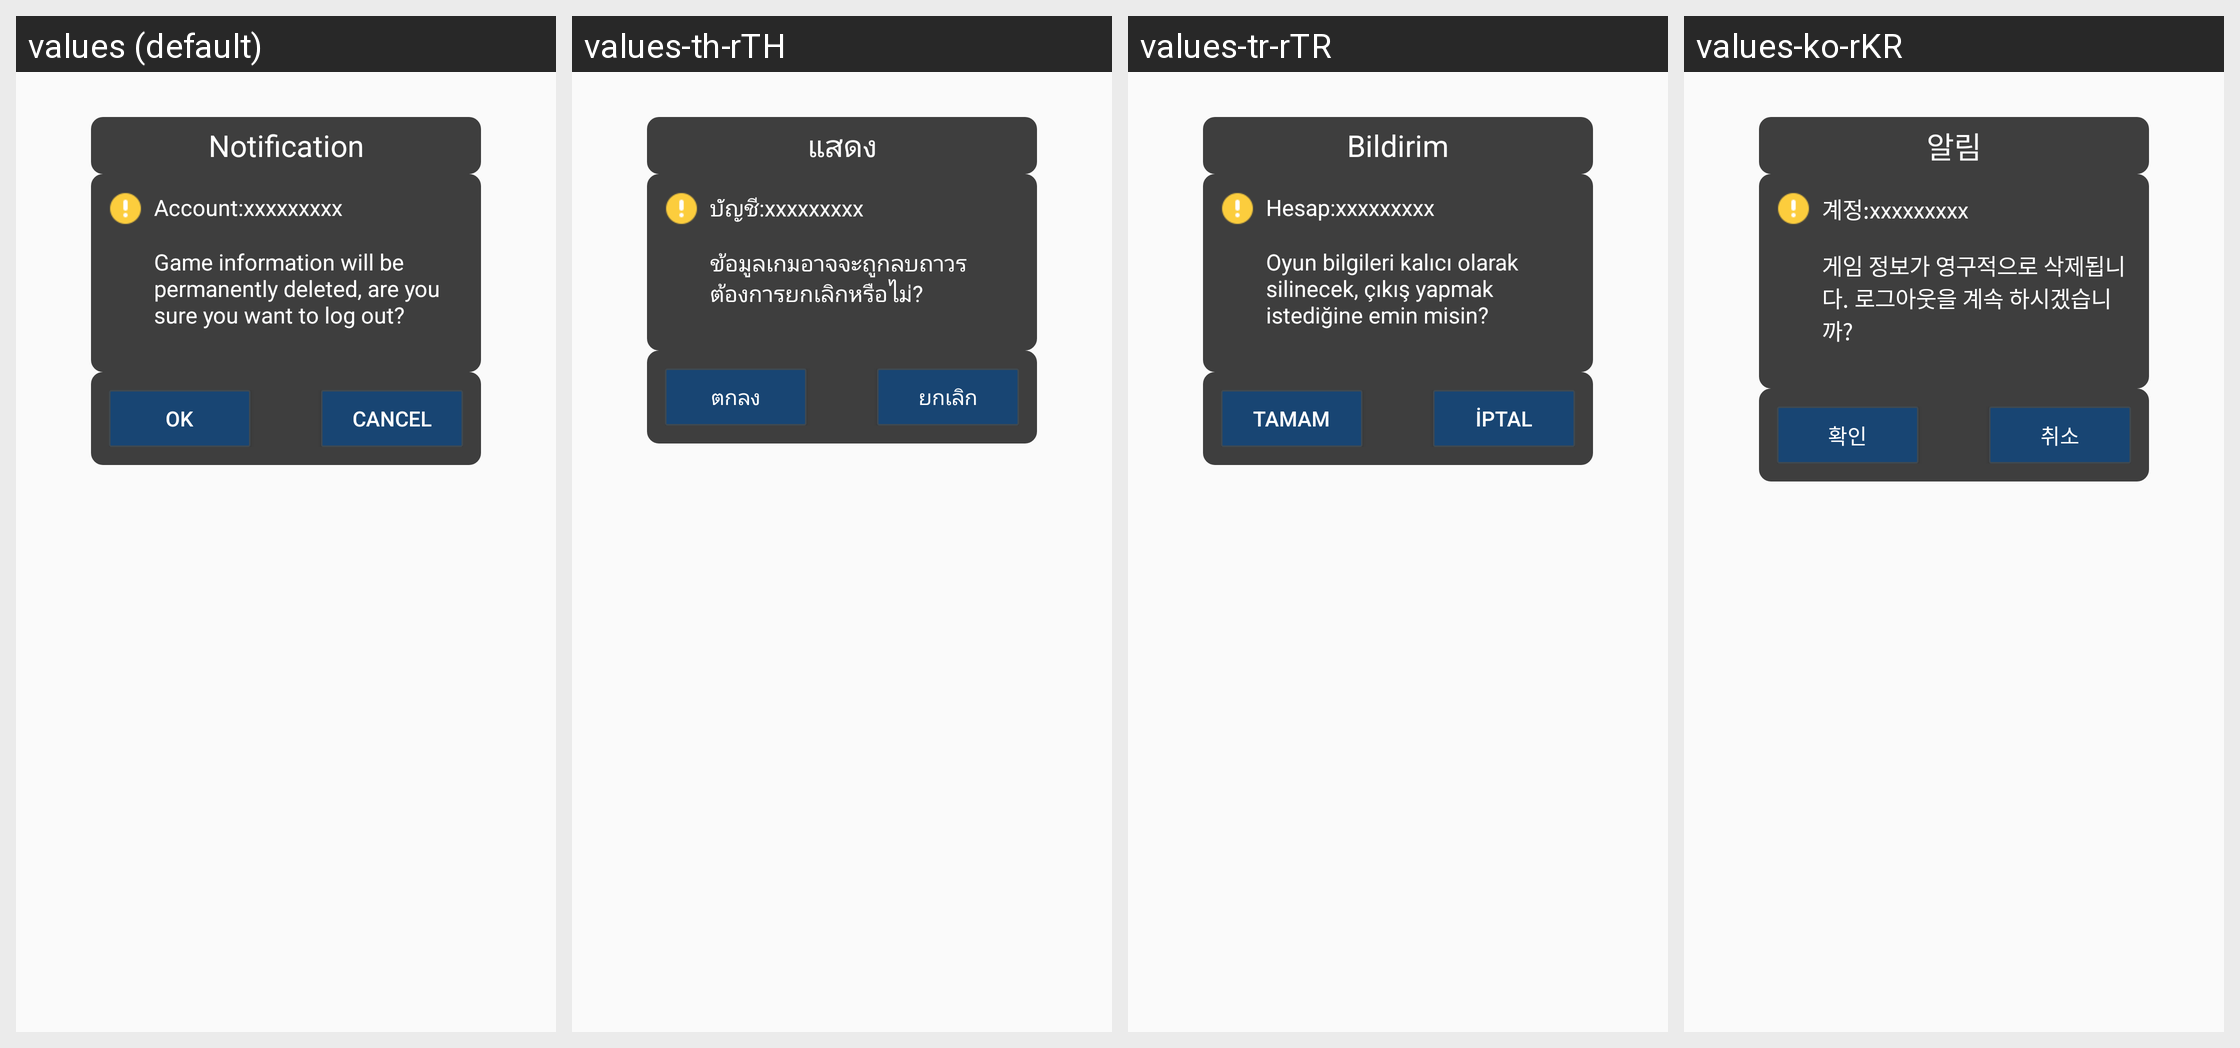

Here is an Android app screen in its default locale and in the app's own translations. Write out the translated-string differences for the strings that appear on this screen.
Android screen res/layout/hw_fragment_is_really_destroy_account.xml rendered under 4 locales, left to right: values (default), values-th-rTH, values-tr-rTR, values-ko-rKR. Device: Nexus 5 (rendered at 1080×1920; each locale shown at half size, 540×960, under a caption strip naming it); theme MyFullScreen.
Other locales in the repository, not shown: values-af, values-ar, values-cs, values-de-rDE, values-en-rSG, values-en-rUS, values-es, values-fi, values-fr, values-fr-rCA, values-fr-rFR, values-gu, values-hi, values-hr, values-in, values-it, values-iw, values-ja, values-ko, values-mr, values-nl, values-pa, values-pt, values-pt-rPT, values-ro, values-ru, values-ru-rRU, values-th, values-tr, values-vi, values-zh-rCN, values-zh-rHK, values-zh-rTW.
Strings drawn on this screen, with the default value and each locale's value (text and hints the layout hard-codes, and strings that could not be matched under every locale, appear in the picture but are not listed):

hw_account_recover_title
  values: Notification
  values-th-rTH: แสดง
  values-tr-rTR: Bildirim
  values-ko-rKR: 알림

hw_account_recover_role_name
  values: Account:
  values-th-rTH: บัญชี:
  values-tr-rTR: Hesap:
  values-ko-rKR: 계정:

hw_account_trash_content
  values: Game information will be permanently deleted, are you sure you want to log out?
  values-th-rTH: ข้อมูลเกมอาจจะถูกลบถาวร ต้องการยกเลิกหรือไม่?
  values-tr-rTR: Oyun bilgileri kalıcı olarak silinecek, çıkış yapmak istediğine emin misin?
  values-ko-rKR: 게임 정보가 영구적으로 삭제됩니다. 로그아웃을 계속 하시겠습니까?

hw_account_trash_button_ok
  values: OK
  values-th-rTH: ตกลง
  values-tr-rTR: Tamam
  values-ko-rKR: 확인

hw_account_trash_button_cancel
  values: Cancel
  values-th-rTH: ยกเลิก
  values-tr-rTR: İptal
  values-ko-rKR: 취소
